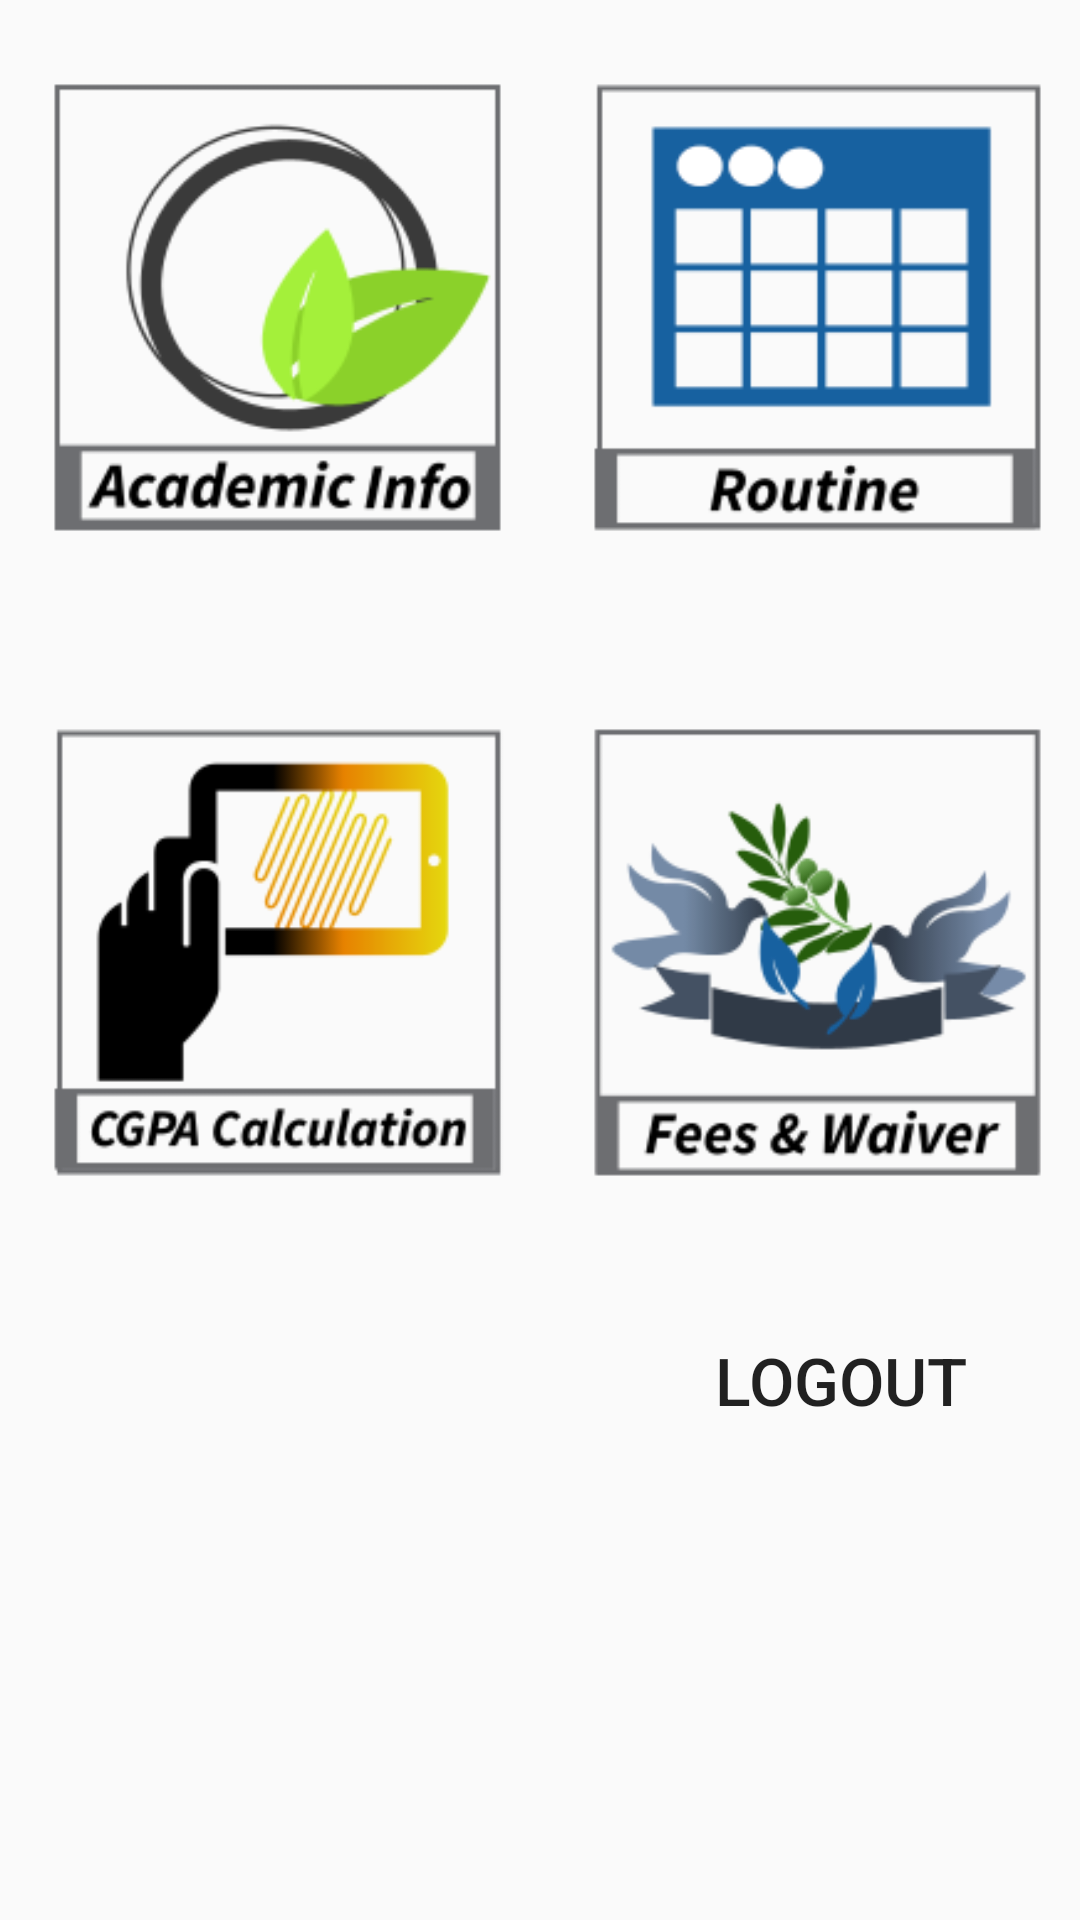

Produce the Android XML layout that renders to this screen, including the resource entries it uses.
<!-- AndroidManifest.xml: application theme AppTheme -->
<!-- res/layout/activity_second.xml -->
<?xml version="1.0" encoding="utf-8"?>
<RelativeLayout xmlns:android="http://schemas.android.com/apk/res/android"
    xmlns:app="http://schemas.android.com/apk/res-auto"
    xmlns:tools="http://schemas.android.com/tools"
    android:layout_width="match_parent"
    android:layout_height="match_parent"

    tools:context=".SecondActivity">



    <Button
        android:id="@+id/btnAcademicinfo"
        android:layout_width="165dp"
        android:layout_height="165dp"

        android:layout_marginTop="20dp"
        android:layout_marginLeft="10dp"

        android:background="@drawable/acinfo" />

    <Button
        android:id="@+id/btnRtn"
        android:layout_width="165dp"
        android:layout_height="165dp"
        android:layout_marginTop="20dp"
        android:layout_marginLeft="190dp"
        android:background="@drawable/rtn" />

    <Button
        android:id="@+id/btnCGPACalculat"
        android:layout_width="165dp"
        android:layout_height="165dp"
        android:layout_marginTop="235dp"
        android:layout_marginLeft="10dp"
        android:background="@drawable/cgpacalcu" />

    <Button
        android:id="@+id/btnFeesAndWavier"
        android:layout_width="165dp"
        android:layout_height="165dp"
        android:layout_marginTop="235dp"
        android:layout_marginLeft="190dp"
        android:background="@drawable/feeswiaver" />


    <Button
        android:id="@+id/btnLogout"
        android:layout_width="120dp"
        android:layout_height="50dp"
        android:layout_marginLeft="220dp"
        android:layout_marginTop="435dp"
        android:layout_marginRight="20dp"
        android:background="@drawable/backgroundbtn"
        android:text="Logout"
        android:textSize="22dp"
        />


</RelativeLayout>
<!-- resources referenced by this layout -->
<resources>
  <!-- drawable acinfo: png bitmap (drawable, 10454 bytes) -->
  <!-- drawable cgpacalcu: png bitmap (drawable, 11844 bytes) -->
  <!-- drawable feeswiaver: png bitmap (drawable, 13036 bytes) -->
  <!-- drawable rtn: png bitmap (drawable, 3919 bytes) -->
  <style name="AppTheme" parent="Theme.AppCompat.Light.DarkActionBar">
          
          <item name="colorPrimary">@color/colorPrimary</item>
          <item name="colorPrimaryDark">@color/colorPrimaryDark</item>
          <item name="colorAccent">@color/colorAccent</item>
          <item name="android:windowAnimationStyle">@style/CustomActivityAnimation</item>
      </style>
  <style name="CustomActivityAnimation" parent="android:Animation.Activity">
          <item name="android:activityOpenEnterAnimation">@anim/slide_in_right</item>
          <item name="android:activityOpenExitAnimation">@anim/slide_out_left</item>
          <item name="android:activityCloseEnterAnimation">@anim/slide_in_left</item>
          <item name="android:activityCloseExitAnimation">@anim/slide_out_right</item>
      </style>
  <!-- not gathered from this repository: default colours our renderer supplied (Android Studio template values) -->
  <color name="colorPrimary">#FF6200EE</color>
  <color name="colorPrimaryDark">#FF3700B3</color>
  <color name="colorAccent">#FF03DAC5</color>
</resources>
